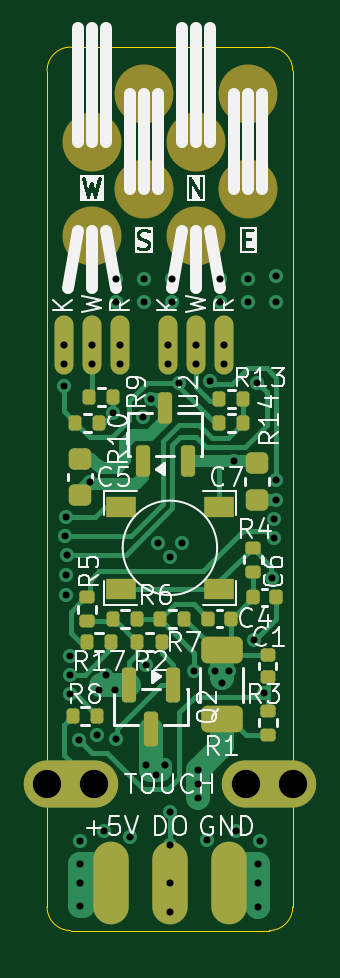
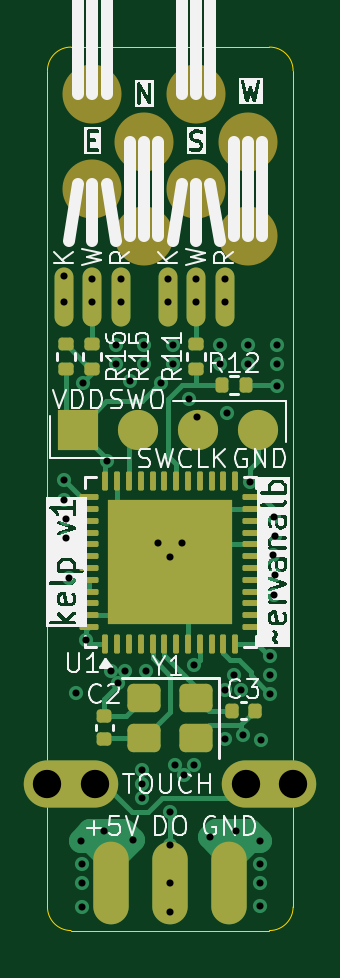
Circuit board: 12 layer files. Board 10.4 x 37.4 mm.
- bottom_copper: hanging-garden-pcb-B_Cu.gbr (19960 bytes)
- bottom_mask: hanging-garden-pcb-B_Mask.gbr (4669 bytes)
- paste: hanging-garden-pcb-B_Paste.gbr (4465 bytes)
- bottom_silk: hanging-garden-pcb-B_Silkscreen.gbr (67856 bytes)
- outline: hanging-garden-pcb-Edge_Cuts.gbr (1003 bytes)
- top_copper: hanging-garden-pcb-F_Cu.gbr (20589 bytes)
- top_mask: hanging-garden-pcb-F_Mask.gbr (4663 bytes)
- paste: hanging-garden-pcb-F_Paste.gbr (4185 bytes)
- top_silk: hanging-garden-pcb-F_Silkscreen.gbr (49881 bytes)
- inner_copper: hanging-garden-pcb-In1_Cu.gbr (79090 bytes)
- inner_copper: hanging-garden-pcb-In2_Cu.gbr (80837 bytes)
- drill: hanging-garden-pcb-PTH.drl (1676 bytes)

=== bottom_copper: hanging-garden-pcb-B_Cu.gbr (19960 bytes, source omitted) ===
=== bottom_mask: hanging-garden-pcb-B_Mask.gbr ===
%TF.GenerationSoftware,KiCad,Pcbnew,10.0.3*%
%TF.CreationDate,2026-07-09T16:22:56-04:00*%
%TF.ProjectId,hanging-garden-pcb,68616e67-696e-4672-9d67-617264656e2d,rev?*%
%TF.SameCoordinates,Original*%
%TF.FileFunction,Soldermask,Bot*%
%TF.FilePolarity,Negative*%
%FSLAX46Y46*%
G04 Gerber Fmt 4.6, Leading zero omitted, Abs format (unit mm)*
G04 Created by KiCad (PCBNEW 10.0.3) date 2026-07-09 16:22:56*
%MOMM*%
%LPD*%
G01*
G04 APERTURE LIST*
G04 Aperture macros list*
%AMRoundRect*
0 Rectangle with rounded corners*
0 $1 Rounding radius*
0 $2 $3 $4 $5 $6 $7 $8 $9 X,Y pos of 4 corners*
0 Add a 4 corners polygon primitive as box body*
4,1,4,$2,$3,$4,$5,$6,$7,$8,$9,$2,$3,0*
0 Add four circle primitives for the rounded corners*
1,1,$1+$1,$2,$3*
1,1,$1+$1,$4,$5*
1,1,$1+$1,$6,$7*
1,1,$1+$1,$8,$9*
0 Add four rect primitives between the rounded corners*
20,1,$1+$1,$2,$3,$4,$5,0*
20,1,$1+$1,$4,$5,$6,$7,0*
20,1,$1+$1,$6,$7,$8,$9,0*
20,1,$1+$1,$8,$9,$2,$3,0*%
G04 Aperture macros list end*
%ADD10R,1.700000X1.700000*%
%ADD11C,1.700000*%
%ADD12C,2.500000*%
%ADD13O,4.000000X2.000000*%
%ADD14C,1.400000*%
%ADD15RoundRect,0.135000X-0.185000X0.135000X-0.185000X-0.135000X0.185000X-0.135000X0.185000X0.135000X0*%
%ADD16RoundRect,0.140000X-0.170000X0.140000X-0.170000X-0.140000X0.170000X-0.140000X0.170000X0.140000X0*%
%ADD17RoundRect,0.250000X-0.450000X-0.350000X0.450000X-0.350000X0.450000X0.350000X-0.450000X0.350000X0*%
%ADD18RoundRect,0.135000X0.135000X0.185000X-0.135000X0.185000X-0.135000X-0.185000X0.135000X-0.185000X0*%
%ADD19RoundRect,0.062500X0.062500X-0.337500X0.062500X0.337500X-0.062500X0.337500X-0.062500X-0.337500X0*%
%ADD20R,5.300000X5.300000*%
%ADD21RoundRect,0.062500X0.337500X-0.062500X0.337500X0.062500X-0.337500X0.062500X-0.337500X-0.062500X0*%
%ADD22RoundRect,0.140000X0.140000X0.170000X-0.140000X0.170000X-0.140000X-0.170000X0.140000X-0.170000X0*%
%ADD23O,1.500000X3.500000*%
%ADD24O,0.800000X2.500000*%
G04 APERTURE END LIST*
D10*
%TO.C,J5*%
X168712523Y-101199118D03*
D11*
X166172523Y-101199118D03*
X163632523Y-101199118D03*
X161092523Y-101199118D03*
%TD*%
D12*
%TO.C,J6*%
X161500000Y-93000000D03*
X161500000Y-89000000D03*
%TD*%
D13*
%TO.C,J4*%
X169000000Y-116200000D03*
D14*
X170000000Y-116200000D03*
%TD*%
D13*
%TO.C,J3*%
X160600000Y-116200000D03*
D14*
X159600000Y-116200000D03*
%TD*%
D12*
%TO.C,J8*%
X165900000Y-93000000D03*
X165900000Y-89000000D03*
%TD*%
D15*
%TO.C,R15*%
X168100000Y-97590000D03*
X168100000Y-98610000D03*
%TD*%
D16*
%TO.C,C2*%
X167600000Y-113320000D03*
X167600000Y-114280000D03*
%TD*%
D17*
%TO.C,Y1*%
X163700000Y-112550000D03*
X165900000Y-112550000D03*
X165900000Y-114250000D03*
X163700000Y-114250000D03*
%TD*%
D18*
%TO.C,R12*%
X162610000Y-99300000D03*
X161590000Y-99300000D03*
%TD*%
D15*
%TO.C,R16*%
X169200000Y-97590000D03*
X169200000Y-98610000D03*
%TD*%
D19*
%TO.C,U1*%
X167550000Y-110250000D03*
X167050000Y-110250000D03*
X166550000Y-110250000D03*
X166050000Y-110250000D03*
X165550000Y-110250000D03*
X165050000Y-110250000D03*
X164550000Y-110250000D03*
X164050000Y-110250000D03*
D20*
X164800000Y-106800000D03*
D19*
X163550000Y-110250000D03*
X163050000Y-110250000D03*
X162550000Y-110250000D03*
X162050000Y-110250000D03*
D21*
X161350000Y-109550000D03*
X161350000Y-109050000D03*
X161350000Y-108550000D03*
X161350000Y-108050000D03*
X161350000Y-107550000D03*
X161350000Y-107050000D03*
X161350000Y-106550000D03*
X161350000Y-106050000D03*
X161350000Y-105550000D03*
X161350000Y-105050000D03*
X161350000Y-104550000D03*
X161350000Y-104050000D03*
D19*
X162050000Y-103350000D03*
X162550000Y-103350000D03*
X163050000Y-103350000D03*
X163550000Y-103350000D03*
X164050000Y-103350000D03*
X164550000Y-103350000D03*
X165050000Y-103350000D03*
X165550000Y-103350000D03*
X166050000Y-103350000D03*
X166550000Y-103350000D03*
X167050000Y-103350000D03*
X167550000Y-103350000D03*
D21*
X168250000Y-104050000D03*
X168250000Y-104550000D03*
X168250000Y-105050000D03*
X168250000Y-105550000D03*
X168250000Y-106050000D03*
X168250000Y-106550000D03*
X168250000Y-107050000D03*
X168250000Y-107550000D03*
X168250000Y-108050000D03*
X168250000Y-108550000D03*
X168250000Y-109050000D03*
X168250000Y-109550000D03*
%TD*%
D15*
%TO.C,R11*%
X163700000Y-97590000D03*
X163700000Y-98610000D03*
%TD*%
D22*
%TO.C,C3*%
X162180000Y-113100000D03*
X161220000Y-113100000D03*
%TD*%
D23*
%TO.C,J2*%
X167300000Y-120400000D03*
X164800000Y-120400000D03*
X162300000Y-120400000D03*
%TD*%
D12*
%TO.C,J9*%
X168100000Y-87000000D03*
X168100000Y-91000000D03*
D24*
X166900000Y-95600000D03*
X168100000Y-95600000D03*
X169300000Y-95600000D03*
%TD*%
D12*
%TO.C,J7*%
X163700000Y-87000000D03*
X163700000Y-91000000D03*
D24*
X162500000Y-95600000D03*
X163700000Y-95600000D03*
X164900000Y-95600000D03*
%TD*%
M02*

=== paste: hanging-garden-pcb-B_Paste.gbr ===
%TF.GenerationSoftware,KiCad,Pcbnew,10.0.3*%
%TF.CreationDate,2026-07-09T16:22:56-04:00*%
%TF.ProjectId,hanging-garden-pcb,68616e67-696e-4672-9d67-617264656e2d,rev?*%
%TF.SameCoordinates,Original*%
%TF.FileFunction,Paste,Bot*%
%TF.FilePolarity,Positive*%
%FSLAX46Y46*%
G04 Gerber Fmt 4.6, Leading zero omitted, Abs format (unit mm)*
G04 Created by KiCad (PCBNEW 10.0.3) date 2026-07-09 16:22:56*
%MOMM*%
%LPD*%
G01*
G04 APERTURE LIST*
G04 Aperture macros list*
%AMRoundRect*
0 Rectangle with rounded corners*
0 $1 Rounding radius*
0 $2 $3 $4 $5 $6 $7 $8 $9 X,Y pos of 4 corners*
0 Add a 4 corners polygon primitive as box body*
4,1,4,$2,$3,$4,$5,$6,$7,$8,$9,$2,$3,0*
0 Add four circle primitives for the rounded corners*
1,1,$1+$1,$2,$3*
1,1,$1+$1,$4,$5*
1,1,$1+$1,$6,$7*
1,1,$1+$1,$8,$9*
0 Add four rect primitives between the rounded corners*
20,1,$1+$1,$2,$3,$4,$5,0*
20,1,$1+$1,$4,$5,$6,$7,0*
20,1,$1+$1,$6,$7,$8,$9,0*
20,1,$1+$1,$8,$9,$2,$3,0*%
G04 Aperture macros list end*
%ADD10RoundRect,0.135000X-0.185000X0.135000X-0.185000X-0.135000X0.185000X-0.135000X0.185000X0.135000X0*%
%ADD11RoundRect,0.140000X-0.170000X0.140000X-0.170000X-0.140000X0.170000X-0.140000X0.170000X0.140000X0*%
%ADD12RoundRect,0.250000X-0.450000X-0.350000X0.450000X-0.350000X0.450000X0.350000X-0.450000X0.350000X0*%
%ADD13RoundRect,0.135000X0.135000X0.185000X-0.135000X0.185000X-0.135000X-0.185000X0.135000X-0.185000X0*%
%ADD14RoundRect,0.250000X0.285000X-0.285000X0.285000X0.285000X-0.285000X0.285000X-0.285000X-0.285000X0*%
%ADD15RoundRect,0.062500X0.062500X-0.337500X0.062500X0.337500X-0.062500X0.337500X-0.062500X-0.337500X0*%
%ADD16RoundRect,0.062500X0.337500X-0.062500X0.337500X0.062500X-0.337500X0.062500X-0.337500X-0.062500X0*%
%ADD17RoundRect,0.140000X0.140000X0.170000X-0.140000X0.170000X-0.140000X-0.170000X0.140000X-0.170000X0*%
%ADD18O,1.500000X3.500000*%
%ADD19O,0.800000X2.500000*%
G04 APERTURE END LIST*
D10*
%TO.C,R15*%
X168100000Y-97590000D03*
X168100000Y-98610000D03*
%TD*%
D11*
%TO.C,C2*%
X167600000Y-113320000D03*
X167600000Y-114280000D03*
%TD*%
D12*
%TO.C,Y1*%
X163700000Y-112550000D03*
X165900000Y-112550000D03*
X165900000Y-114250000D03*
X163700000Y-114250000D03*
%TD*%
D13*
%TO.C,R12*%
X162610000Y-99300000D03*
X161590000Y-99300000D03*
%TD*%
D10*
%TO.C,R16*%
X169200000Y-97590000D03*
X169200000Y-98610000D03*
%TD*%
D14*
%TO.C,U1*%
X162820000Y-108780000D03*
X164140000Y-108780000D03*
X165460000Y-108780000D03*
X166780000Y-108780000D03*
X162820000Y-107460000D03*
X164140000Y-107460000D03*
X165460000Y-107460000D03*
X166780000Y-107460000D03*
X162820000Y-106140000D03*
X164140000Y-106140000D03*
X165460000Y-106140000D03*
X166780000Y-106140000D03*
X162820000Y-104820000D03*
X164140000Y-104820000D03*
X165460000Y-104820000D03*
X166780000Y-104820000D03*
D15*
X167550000Y-110250000D03*
X167050000Y-110250000D03*
X166550000Y-110250000D03*
X166050000Y-110250000D03*
X165550000Y-110250000D03*
X165050000Y-110250000D03*
X164550000Y-110250000D03*
X164050000Y-110250000D03*
X163550000Y-110250000D03*
X163050000Y-110250000D03*
X162550000Y-110250000D03*
X162050000Y-110250000D03*
D16*
X161350000Y-109550000D03*
X161350000Y-109050000D03*
X161350000Y-108550000D03*
X161350000Y-108050000D03*
X161350000Y-107550000D03*
X161350000Y-107050000D03*
X161350000Y-106550000D03*
X161350000Y-106050000D03*
X161350000Y-105550000D03*
X161350000Y-105050000D03*
X161350000Y-104550000D03*
X161350000Y-104050000D03*
D15*
X162050000Y-103350000D03*
X162550000Y-103350000D03*
X163050000Y-103350000D03*
X163550000Y-103350000D03*
X164050000Y-103350000D03*
X164550000Y-103350000D03*
X165050000Y-103350000D03*
X165550000Y-103350000D03*
X166050000Y-103350000D03*
X166550000Y-103350000D03*
X167050000Y-103350000D03*
X167550000Y-103350000D03*
D16*
X168250000Y-104050000D03*
X168250000Y-104550000D03*
X168250000Y-105050000D03*
X168250000Y-105550000D03*
X168250000Y-106050000D03*
X168250000Y-106550000D03*
X168250000Y-107050000D03*
X168250000Y-107550000D03*
X168250000Y-108050000D03*
X168250000Y-108550000D03*
X168250000Y-109050000D03*
X168250000Y-109550000D03*
%TD*%
D10*
%TO.C,R11*%
X163700000Y-97590000D03*
X163700000Y-98610000D03*
%TD*%
D17*
%TO.C,C3*%
X162180000Y-113100000D03*
X161220000Y-113100000D03*
%TD*%
D18*
%TO.C,J2*%
X167300000Y-120400000D03*
X164800000Y-120400000D03*
X162300000Y-120400000D03*
%TD*%
D19*
%TO.C,J9*%
X166900000Y-95600000D03*
X168100000Y-95600000D03*
X169300000Y-95600000D03*
%TD*%
%TO.C,J7*%
X162500000Y-95600000D03*
X163700000Y-95600000D03*
X164900000Y-95600000D03*
%TD*%
M02*

=== bottom_silk: hanging-garden-pcb-B_Silkscreen.gbr (67856 bytes, source omitted) ===
=== outline: hanging-garden-pcb-Edge_Cuts.gbr ===
%TF.GenerationSoftware,KiCad,Pcbnew,10.0.3*%
%TF.CreationDate,2026-07-09T16:22:56-04:00*%
%TF.ProjectId,hanging-garden-pcb,68616e67-696e-4672-9d67-617264656e2d,rev?*%
%TF.SameCoordinates,Original*%
%TF.FileFunction,Profile,NP*%
%FSLAX46Y46*%
G04 Gerber Fmt 4.6, Leading zero omitted, Abs format (unit mm)*
G04 Created by KiCad (PCBNEW 10.0.3) date 2026-07-09 16:22:56*
%MOMM*%
%LPD*%
G01*
G04 APERTURE LIST*
%TA.AperFunction,Profile*%
%ADD10C,0.050000*%
%TD*%
G04 APERTURE END LIST*
D10*
X159600000Y-86000000D02*
G75*
G02*
X160600000Y-85000000I1000000J0D01*
G01*
X159600000Y-121400000D02*
X159600000Y-86000000D01*
X160600000Y-122400000D02*
G75*
G02*
X159600000Y-121400000I0J1000000D01*
G01*
X169000000Y-85000000D02*
X160600000Y-85000000D01*
X169000000Y-85000000D02*
G75*
G02*
X170000000Y-86000000I0J-1000000D01*
G01*
X169000000Y-122400000D02*
X160600000Y-122400000D01*
X170000000Y-121400000D02*
G75*
G02*
X169000000Y-122400000I-1000000J0D01*
G01*
X170000000Y-121400000D02*
X170000000Y-86000000D01*
M02*

=== top_copper: hanging-garden-pcb-F_Cu.gbr (20589 bytes, source omitted) ===
=== top_mask: hanging-garden-pcb-F_Mask.gbr (4663 bytes, source omitted) ===
=== paste: hanging-garden-pcb-F_Paste.gbr ===
%TF.GenerationSoftware,KiCad,Pcbnew,10.0.3*%
%TF.CreationDate,2026-07-09T16:22:56-04:00*%
%TF.ProjectId,hanging-garden-pcb,68616e67-696e-4672-9d67-617264656e2d,rev?*%
%TF.SameCoordinates,Original*%
%TF.FileFunction,Paste,Top*%
%TF.FilePolarity,Positive*%
%FSLAX46Y46*%
G04 Gerber Fmt 4.6, Leading zero omitted, Abs format (unit mm)*
G04 Created by KiCad (PCBNEW 10.0.3) date 2026-07-09 16:22:56*
%MOMM*%
%LPD*%
G01*
G04 APERTURE LIST*
G04 Aperture macros list*
%AMRoundRect*
0 Rectangle with rounded corners*
0 $1 Rounding radius*
0 $2 $3 $4 $5 $6 $7 $8 $9 X,Y pos of 4 corners*
0 Add a 4 corners polygon primitive as box body*
4,1,4,$2,$3,$4,$5,$6,$7,$8,$9,$2,$3,0*
0 Add four circle primitives for the rounded corners*
1,1,$1+$1,$2,$3*
1,1,$1+$1,$4,$5*
1,1,$1+$1,$6,$7*
1,1,$1+$1,$8,$9*
0 Add four rect primitives between the rounded corners*
20,1,$1+$1,$2,$3,$4,$5,0*
20,1,$1+$1,$4,$5,$6,$7,0*
20,1,$1+$1,$6,$7,$8,$9,0*
20,1,$1+$1,$8,$9,$2,$3,0*%
G04 Aperture macros list end*
%ADD10RoundRect,0.135000X-0.135000X-0.185000X0.135000X-0.185000X0.135000X0.185000X-0.135000X0.185000X0*%
%ADD11RoundRect,0.135000X0.185000X-0.135000X0.185000X0.135000X-0.185000X0.135000X-0.185000X-0.135000X0*%
%ADD12RoundRect,0.140000X0.140000X0.170000X-0.140000X0.170000X-0.140000X-0.170000X0.140000X-0.170000X0*%
%ADD13R,1.250000X0.900000*%
%ADD14O,0.800000X2.500000*%
%ADD15RoundRect,0.135000X0.135000X0.185000X-0.135000X0.185000X-0.135000X-0.185000X0.135000X-0.185000X0*%
%ADD16RoundRect,0.140000X0.170000X-0.140000X0.170000X0.140000X-0.170000X0.140000X-0.170000X-0.140000X0*%
%ADD17RoundRect,0.150000X0.150000X-0.512500X0.150000X0.512500X-0.150000X0.512500X-0.150000X-0.512500X0*%
%ADD18O,1.500000X3.500000*%
%ADD19RoundRect,0.225000X-0.250000X0.225000X-0.250000X-0.225000X0.250000X-0.225000X0.250000X0.225000X0*%
%ADD20RoundRect,0.150000X-0.150000X0.587500X-0.150000X-0.587500X0.150000X-0.587500X0.150000X0.587500X0*%
%ADD21RoundRect,0.250000X0.625000X-0.312500X0.625000X0.312500X-0.625000X0.312500X-0.625000X-0.312500X0*%
%ADD22RoundRect,0.135000X-0.185000X0.135000X-0.185000X-0.135000X0.185000X-0.135000X0.185000X0.135000X0*%
%ADD23RoundRect,0.140000X-0.140000X-0.170000X0.140000X-0.170000X0.140000X0.170000X-0.140000X0.170000X0*%
G04 APERTURE END LIST*
D10*
%TO.C,R13*%
X166890000Y-99900000D03*
X167910000Y-99900000D03*
%TD*%
%TO.C,R2*%
X163427500Y-110200000D03*
X164447500Y-110200000D03*
%TD*%
D11*
%TO.C,R5*%
X161300000Y-109310000D03*
X161300000Y-108290000D03*
%TD*%
D12*
%TO.C,C6*%
X169280000Y-108300000D03*
X168320000Y-108300000D03*
%TD*%
D13*
%TO.C,SW1*%
X166875000Y-107950000D03*
X162725000Y-107950000D03*
X166875000Y-104450000D03*
X162725000Y-104450000D03*
%TD*%
D14*
%TO.C,J6*%
X162700000Y-97600000D03*
X161500000Y-97600000D03*
X160300000Y-97600000D03*
%TD*%
D15*
%TO.C,R14*%
X167910000Y-100900000D03*
X166890000Y-100900000D03*
%TD*%
D10*
%TO.C,R9*%
X161390000Y-99800000D03*
X162410000Y-99800000D03*
%TD*%
D16*
%TO.C,C1*%
X168937500Y-111680000D03*
X168937500Y-110720000D03*
%TD*%
D15*
%TO.C,R7*%
X165410000Y-109200000D03*
X164390000Y-109200000D03*
%TD*%
%TO.C,R8*%
X161710000Y-113300000D03*
X160690000Y-113300000D03*
%TD*%
D14*
%TO.C,J8*%
X167100000Y-97600000D03*
X165900000Y-97600000D03*
X164700000Y-97600000D03*
%TD*%
D11*
%TO.C,R3*%
X168937500Y-114110000D03*
X168937500Y-113090000D03*
%TD*%
D15*
%TO.C,R6*%
X163410000Y-109200000D03*
X162390000Y-109200000D03*
%TD*%
%TO.C,R10*%
X161810000Y-100900000D03*
X160790000Y-100900000D03*
%TD*%
D17*
%TO.C,U2*%
X163650000Y-102537500D03*
X165550000Y-102537500D03*
X164600000Y-100262500D03*
%TD*%
D18*
%TO.C,J1*%
X162300000Y-120400000D03*
X164800000Y-120400000D03*
X167300000Y-120400000D03*
%TD*%
D19*
%TO.C,C5*%
X161000000Y-102425000D03*
X161000000Y-103975000D03*
%TD*%
D15*
%TO.C,R17*%
X162310000Y-110200000D03*
X161290000Y-110200000D03*
%TD*%
D20*
%TO.C,Q2*%
X164950000Y-112000000D03*
X163050000Y-112000000D03*
X164000000Y-113875000D03*
%TD*%
D21*
%TO.C,R1*%
X167000000Y-113462500D03*
X167000000Y-110537500D03*
%TD*%
D19*
%TO.C,C7*%
X168500000Y-102625000D03*
X168500000Y-104175000D03*
%TD*%
D22*
%TO.C,R4*%
X168300000Y-106190000D03*
X168300000Y-107210000D03*
%TD*%
D23*
%TO.C,C4*%
X166420000Y-109200000D03*
X167380000Y-109200000D03*
%TD*%
M02*

=== top_silk: hanging-garden-pcb-F_Silkscreen.gbr (49881 bytes, source omitted) ===
=== inner_copper: hanging-garden-pcb-In1_Cu.gbr (79090 bytes, source omitted) ===
=== inner_copper: hanging-garden-pcb-In2_Cu.gbr (80837 bytes, source omitted) ===
=== drill: hanging-garden-pcb-PTH.drl ===
M48
; DRILL file KiCad 10.0.3 date 2026-07-09T16:23:02
; FORMAT={-:-/ absolute / metric / decimal}
; #@! TF.CreationDate,2026-07-09T16:23:02-04:00
; #@! TF.GenerationSoftware,Kicad,Pcbnew,10.0.3
; #@! TF.FileFunction,Plated,1,4,PTH
FMAT,2
METRIC
; #@! TA.AperFunction,Plated,PTH,ViaDrill
T1C0.300
; #@! TA.AperFunction,Plated,PTH,ComponentDrill
T2C1.200
%
G90
G05
T1
X160.3Y-97.6
X160.3Y-98.4
X160.3Y-99.35
X160.37Y-105.699
X160.382Y-107.345
X160.4Y-104.885
X160.4Y-108.2
X160.449Y-106.495
X160.571Y-110.774
X160.571Y-111.574
X160.571Y-112.4
X160.946Y-114.345
X161.0Y-118.6
X161.0Y-119.6
X161.0Y-120.4
X161.0Y-121.35
X161.425Y-103.425
X161.5Y-97.6
X161.5Y-98.4
X161.714Y-114.12
X161.8Y-112.2
X161.997Y-118.187
X162.1Y-111.6
X162.4Y-100.5
X162.491Y-112.2
X162.5Y-94.8
X162.5Y-95.8
X162.5Y-114.31
X162.7Y-97.6
X162.7Y-98.4
X163.123Y-118.459
X163.671Y-100.656
X163.7Y-94.8
X163.7Y-95.8
X163.8Y-115.4
X163.801Y-111.158
X164.0Y-99.9
X164.2Y-115.8
X164.3Y-106.0
X164.6Y-115.4
X164.7Y-97.6
X164.7Y-98.4
X164.8Y-106.6
X164.8Y-117.4
X164.8Y-118.8
X164.8Y-120.4
X164.8Y-121.6
X164.9Y-94.8
X164.9Y-95.8
X165.191Y-99.232
X165.3Y-106.0
X165.827Y-111.429
X165.9Y-97.6
X165.9Y-98.4
X166.0Y-115.6
X166.0Y-116.2
X166.0Y-116.8
X166.366Y-118.57
X166.495Y-99.125
X166.7Y-111.4
X166.9Y-94.8
X166.9Y-95.8
X167.0Y-111.9
X167.1Y-97.6
X167.1Y-98.4
X167.3Y-111.4
X167.5Y-102.537
X167.603Y-118.187
X168.1Y-94.8
X168.1Y-95.8
X168.361Y-110.083
X168.504Y-99.2
X168.55Y-119.6
X168.55Y-120.4
X168.55Y-121.4
X168.6Y-118.6
X168.79Y-112.341
X169.107Y-107.49
X169.2Y-104.98
X169.2Y-105.78
X169.291Y-104.185
X169.3Y-94.7
X169.3Y-95.8
X169.3Y-103.328
T2
X159.6Y-116.2
X161.6Y-116.2
X168.0Y-116.2
X170.0Y-116.2
M30
